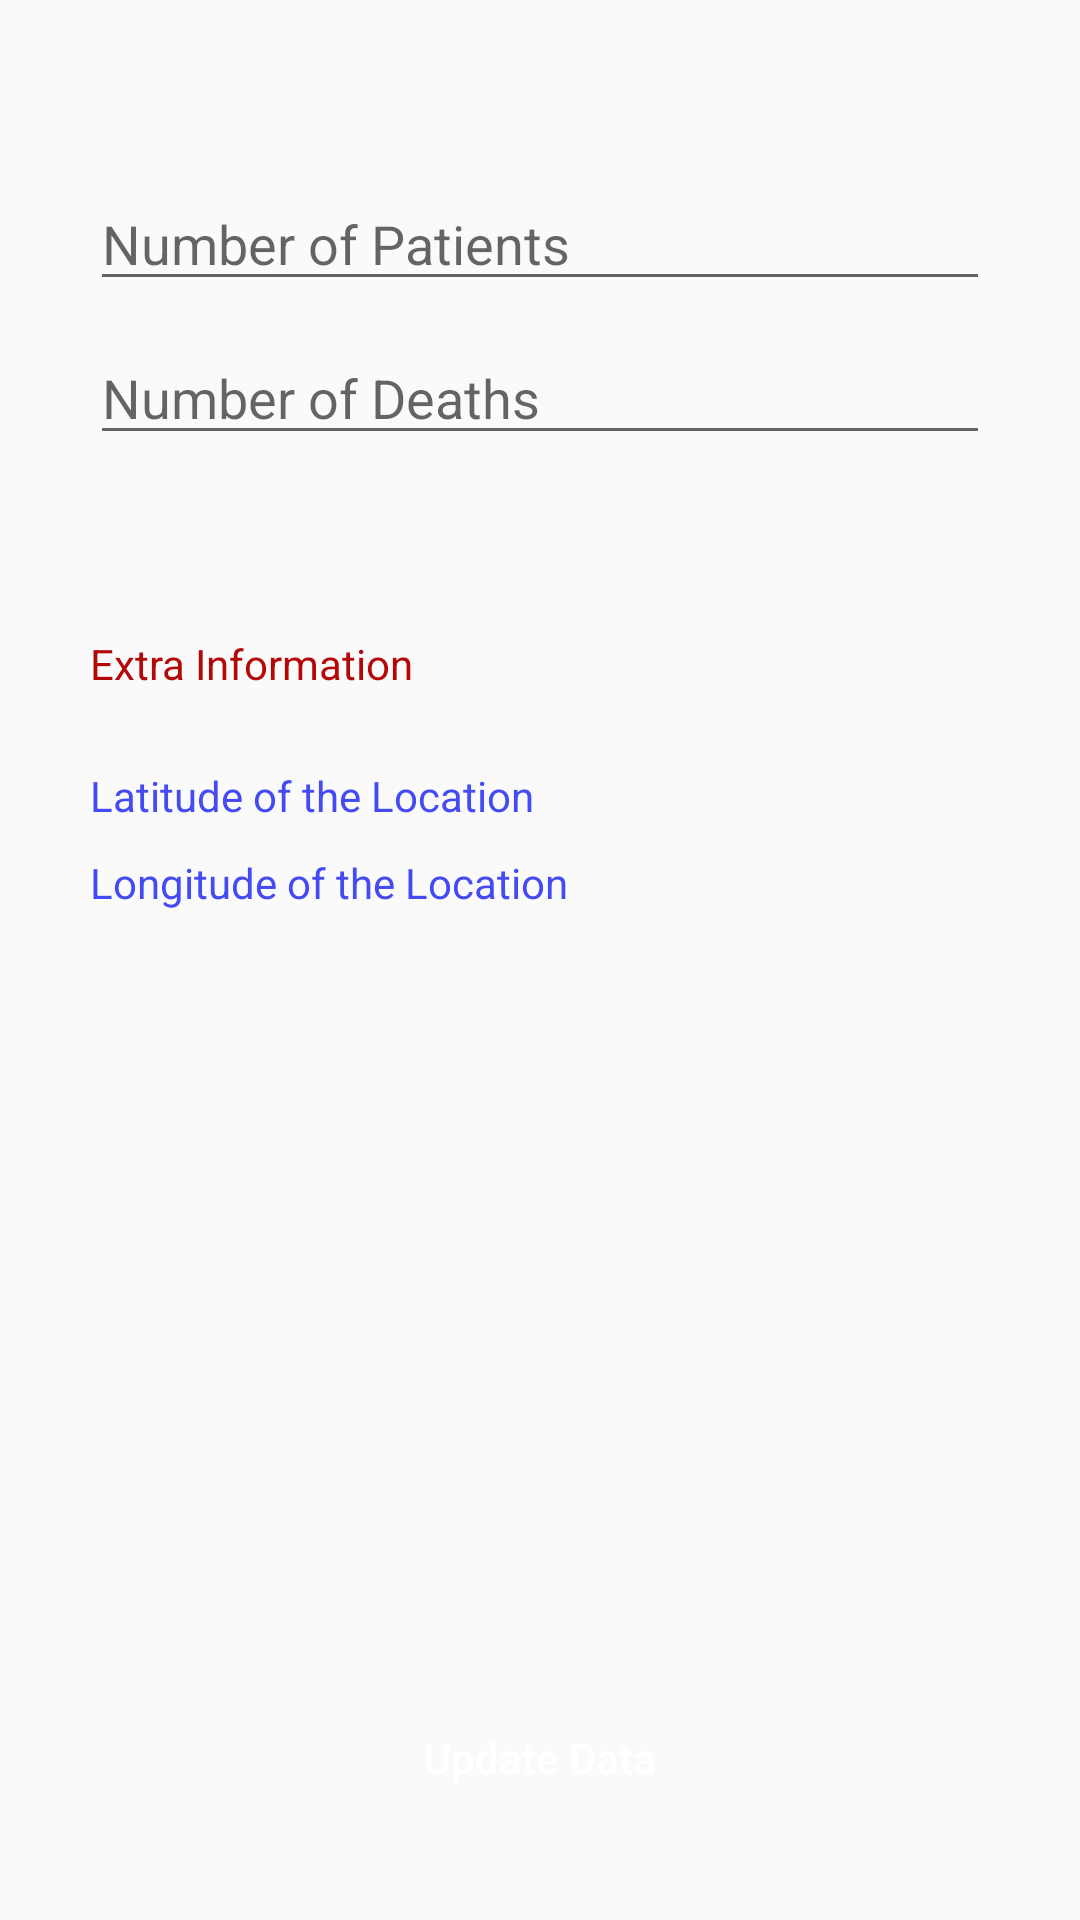

Layout XML and referenced resources for this Android screen:
<!-- AndroidManifest.xml: application theme AppTheme -->
<!-- res/layout/editdata.xml -->
<?xml version="1.0" encoding="utf-8"?>
<LinearLayout xmlns:android="http://schemas.android.com/apk/res/android"
    android:orientation="vertical" android:layout_width="match_parent"
    android:layout_height="match_parent">

    <RelativeLayout
        android:layout_width="match_parent"
        android:layout_height="match_parent">

        <TextView
            android:id="@+id/txt_maplocation"
            android:layout_width="match_parent"
            android:layout_height="wrap_content"
            android:layout_marginRight="30dp"
            android:layout_marginTop="30dp"
            android:layout_marginLeft="30dp"
            android:ems="10"
            android:inputType="none"
            android:textColor="#b40707"
            />

        <EditText
            android:id="@+id/txt_patients"
            android:layout_width="match_parent"
            android:layout_height="wrap_content"
            android:layout_below="@+id/txt_maplocation"
            android:layout_centerHorizontal="true"
            android:layout_marginTop="10dp"
            android:ems="10"
            android:layout_marginRight="30dp"
            android:layout_marginLeft="30dp"
            android:inputType="numberSigned"
            android:textColor="#b40707"
            android:hint="Number of Patients"/>

        <EditText
            android:id="@+id/txt_deaths"
            android:layout_width="match_parent"
            android:layout_height="wrap_content"
            android:layout_below="@+id/txt_patients"
            android:layout_centerHorizontal="true"
            android:layout_marginTop="10dp"
            android:layout_marginRight="30dp"
            android:layout_marginLeft="30dp"
            android:ems="10"
            android:inputType="numberSigned"
            android:textColor="#b40707"
            android:hint="Number of Deaths"/>

        <TextView
            android:id="@+id/textView3"
            android:layout_width="wrap_content"
            android:layout_height="wrap_content"
            android:layout_alignStart="@+id/txt_deaths"
            android:layout_below="@+id/txt_deaths"
            android:layout_marginTop="60dp"
            android:text="Extra Information"
            android:textColor="#b40707"/>

        <TextView
            android:id="@+id/txt_latitude"
            android:layout_width="wrap_content"
            android:layout_height="wrap_content"
            android:layout_alignStart="@+id/textView3"
            android:layout_below="@+id/textView3"
            android:layout_marginTop="25dp"
            android:text="Latitude of the Location"
            android:textColor="#444af4"/>

        <TextView
            android:id="@+id/txt_longitude"
            android:layout_width="wrap_content"
            android:layout_height="wrap_content"
            android:layout_alignStart="@+id/txt_latitude"
            android:layout_below="@+id/txt_latitude"
            android:layout_marginTop="10dp"
            android:text="Longitude of the Location"
            android:textColor="#444af4"/>

        <Button
            android:id="@+id/btn_sync"
            android:layout_width="match_parent"
            android:layout_height="wrap_content"
            android:layout_alignParentBottom="true"
            android:layout_centerHorizontal="true"
            android:layout_marginRight="30dp"
            android:layout_marginLeft="30dp"
            android:layout_marginBottom="30dp"
            android:text="Update Data"
            style="@style/button"
            android:textColor="#ffffff"
            android:textAllCaps="false"/>

    </RelativeLayout>
</LinearLayout>
<!-- resources referenced by this layout -->
<resources>
  <style name="button">
          <item name="android:background">@drawable/button</item>
      </style>
  <style name="AppTheme" parent="Theme.AppCompat.Light.DarkActionBar">
          
          <item name="colorPrimary">@color/colorPrimary</item>
          <item name="colorPrimaryDark">@color/colorPrimaryDark</item>
          <item name="colorAccent">@color/colorAccent</item>
      </style>
  <!-- not gathered from this repository: default colours our renderer supplied (Android Studio template values) -->
  <color name="colorPrimary">#FF6200EE</color>
  <color name="colorPrimaryDark">#FF3700B3</color>
  <color name="colorAccent">#FF03DAC5</color>
</resources>
